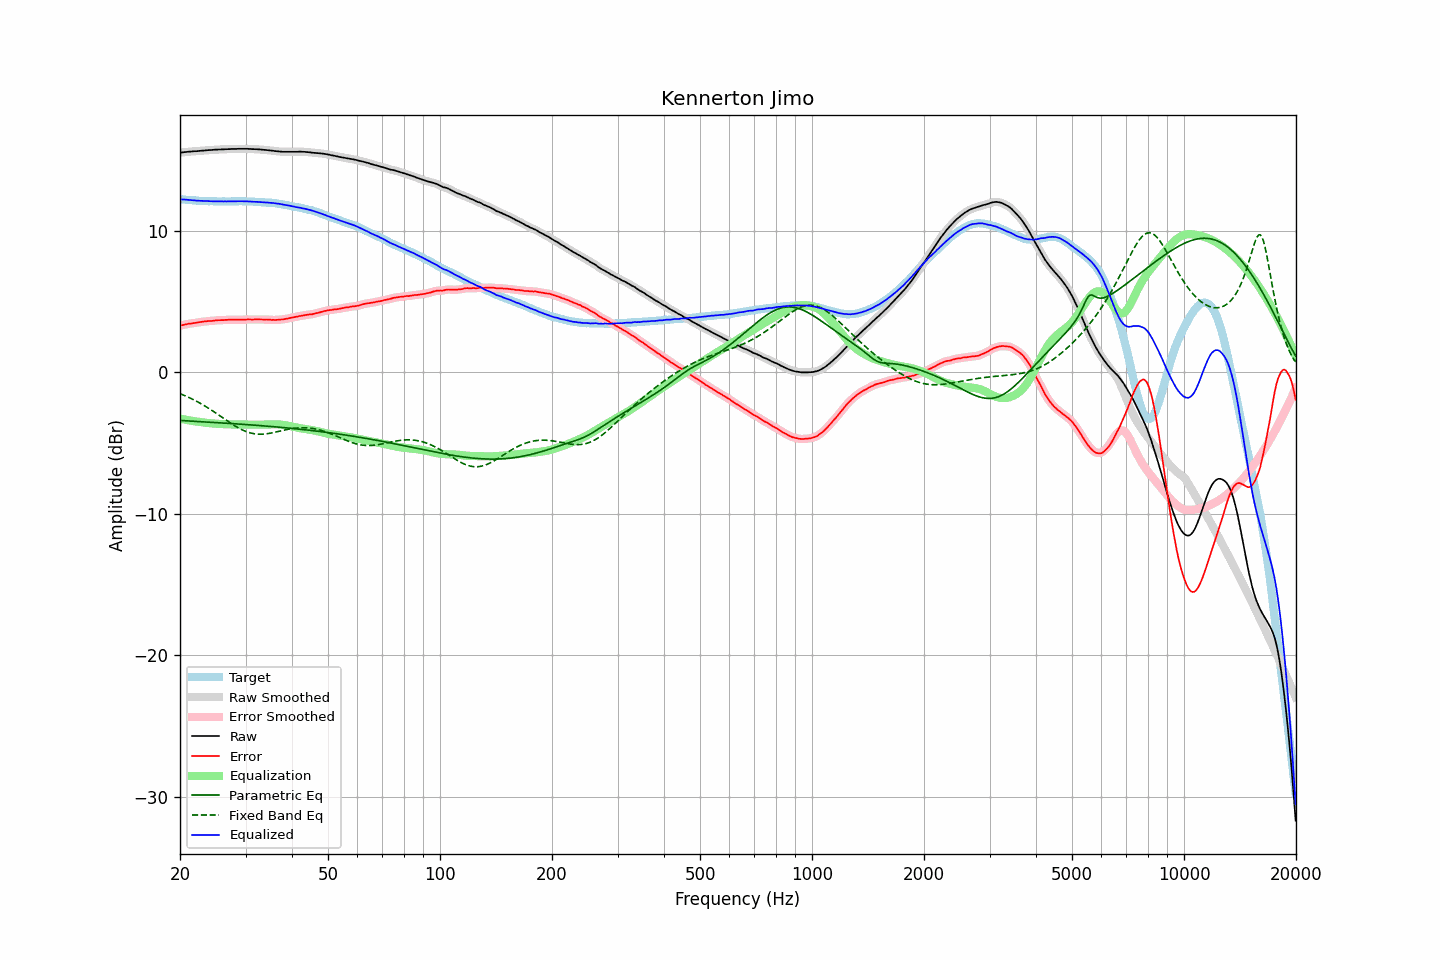

Source data for this figure (header and first rows):
frequency, raw, error, smoothed, error_smoothed, equalization, parametric_eq, fixed_band_eq, equalized_raw, equalized_smoothed, target
20.00, 15.51, 3.29, 15.51, 3.28, -3.29, -3.42, -1.53, 12.22, 12.22, 12.22
20.20, 15.52, 3.31, 15.52, 3.31, -3.31, -3.42, -1.57, 12.21, 12.21, 12.21
20.40, 15.53, 3.33, 15.53, 3.33, -3.33, -3.43, -1.62, 12.19, 12.20, 12.20
20.61, 15.55, 3.36, 15.55, 3.36, -3.36, -3.44, -1.67, 12.19, 12.19, 12.19
20.81, 15.56, 3.39, 15.56, 3.39, -3.38, -3.44, -1.71, 12.18, 12.18, 12.17
21.02, 15.57, 3.41, 15.57, 3.41, -3.40, -3.45, -1.77, 12.17, 12.17, 12.16
21.23, 15.58, 3.43, 15.58, 3.42, -3.42, -3.46, -1.82, 12.16, 12.16, 12.15
21.44, 15.59, 3.43, 15.59, 3.44, -3.44, -3.46, -1.87, 12.15, 12.15, 12.16
21.66, 15.60, 3.46, 15.60, 3.45, -3.46, -3.47, -1.93, 12.14, 12.14, 12.14
21.87, 15.61, 3.47, 15.61, 3.47, -3.47, -3.48, -1.99, 12.14, 12.13, 12.14
22.09, 15.61, 3.49, 15.61, 3.49, -3.49, -3.48, -2.04, 12.12, 12.12, 12.12
22.31, 15.62, 3.51, 15.62, 3.51, -3.51, -3.49, -2.11, 12.11, 12.11, 12.11
22.54, 15.63, 3.53, 15.63, 3.52, -3.52, -3.50, -2.17, 12.10, 12.10, 12.10
22.76, 15.64, 3.54, 15.64, 3.54, -3.54, -3.50, -2.23, 12.10, 12.10, 12.10
22.99, 15.65, 3.56, 15.65, 3.56, -3.56, -3.51, -2.30, 12.09, 12.09, 12.09
23.22, 15.66, 3.58, 15.66, 3.57, -3.57, -3.52, -2.36, 12.09, 12.09, 12.08
23.45, 15.67, 3.58, 15.67, 3.59, -3.58, -3.52, -2.43, 12.09, 12.09, 12.09
23.69, 15.68, 3.60, 15.68, 3.60, -3.59, -3.53, -2.50, 12.08, 12.08, 12.08
23.92, 15.69, 3.62, 15.69, 3.60, -3.61, -3.54, -2.57, 12.08, 12.08, 12.07
24.16, 15.69, 3.61, 15.69, 3.61, -3.62, -3.55, -2.65, 12.07, 12.07, 12.08
24.40, 15.70, 3.62, 15.70, 3.62, -3.63, -3.55, -2.72, 12.07, 12.07, 12.08
24.65, 15.71, 3.64, 15.71, 3.63, -3.64, -3.56, -2.80, 12.07, 12.07, 12.07
24.89, 15.72, 3.65, 15.72, 3.65, -3.65, -3.57, -2.87, 12.07, 12.07, 12.07
25.14, 15.72, 3.66, 15.72, 3.66, -3.65, -3.57, -2.95, 12.07, 12.07, 12.06
25.39, 15.73, 3.67, 15.73, 3.67, -3.66, -3.58, -3.03, 12.07, 12.07, 12.06
25.65, 15.73, 3.67, 15.73, 3.67, -3.67, -3.59, -3.11, 12.06, 12.06, 12.06
25.91, 15.74, 3.68, 15.74, 3.67, -3.67, -3.59, -3.18, 12.06, 12.06, 12.06
26.16, 15.74, 3.67, 15.74, 3.68, -3.68, -3.60, -3.26, 12.06, 12.06, 12.07
26.43, 15.75, 3.69, 15.75, 3.68, -3.69, -3.61, -3.34, 12.06, 12.06, 12.06
26.69, 15.75, 3.69, 15.75, 3.69, -3.69, -3.62, -3.42, 12.06, 12.06, 12.06
26.96, 15.76, 3.70, 15.76, 3.70, -3.69, -3.62, -3.50, 12.06, 12.06, 12.06
27.23, 15.76, 3.70, 15.76, 3.70, -3.70, -3.63, -3.57, 12.06, 12.06, 12.06
27.50, 15.77, 3.71, 15.77, 3.70, -3.70, -3.64, -3.65, 12.07, 12.07, 12.06
27.77, 15.77, 3.70, 15.77, 3.70, -3.70, -3.65, -3.72, 12.07, 12.07, 12.07
28.05, 15.77, 3.71, 15.77, 3.70, -3.70, -3.65, -3.79, 12.07, 12.07, 12.06
28.33, 15.77, 3.70, 15.77, 3.70, -3.70, -3.66, -3.86, 12.07, 12.07, 12.07
28.62, 15.78, 3.71, 15.78, 3.70, -3.70, -3.67, -3.92, 12.08, 12.07, 12.07
28.90, 15.78, 3.70, 15.78, 3.70, -3.70, -3.68, -3.99, 12.08, 12.07, 12.08
29.19, 15.78, 3.70, 15.78, 3.70, -3.70, -3.68, -4.05, 12.07, 12.07, 12.08
29.48, 15.78, 3.71, 15.78, 3.70, -3.71, -3.69, -4.10, 12.07, 12.07, 12.07
29.78, 15.78, 3.71, 15.78, 3.71, -3.71, -3.70, -4.15, 12.07, 12.07, 12.07
30.08, 15.78, 3.71, 15.78, 3.71, -3.71, -3.71, -4.20, 12.07, 12.07, 12.07
30.38, 15.78, 3.73, 15.78, 3.72, -3.71, -3.72, -4.24, 12.07, 12.06, 12.05
30.68, 15.77, 3.72, 15.77, 3.72, -3.72, -3.72, -4.27, 12.05, 12.06, 12.05
30.99, 15.77, 3.72, 15.77, 3.72, -3.72, -3.73, -4.31, 12.05, 12.05, 12.05
31.30, 15.76, 3.71, 15.76, 3.71, -3.72, -3.74, -4.33, 12.04, 12.04, 12.05
31.61, 15.76, 3.72, 15.76, 3.72, -3.72, -3.75, -4.35, 12.04, 12.04, 12.04
31.93, 15.75, 3.73, 15.75, 3.72, -3.72, -3.76, -4.37, 12.03, 12.03, 12.02
32.24, 15.75, 3.72, 15.75, 3.72, -3.72, -3.77, -4.38, 12.03, 12.03, 12.03
32.57, 15.74, 3.73, 15.74, 3.72, -3.72, -3.77, -4.39, 12.02, 12.02, 12.01
32.89, 15.73, 3.72, 15.73, 3.72, -3.72, -3.78, -4.39, 12.01, 12.01, 12.01
33.22, 15.72, 3.72, 15.72, 3.71, -3.72, -3.79, -4.39, 12.00, 12.00, 12.00
33.55, 15.71, 3.71, 15.71, 3.71, -3.72, -3.80, -4.38, 11.99, 11.99, 12.00
33.89, 15.70, 3.71, 15.70, 3.71, -3.71, -3.81, -4.37, 11.99, 11.99, 11.99
34.23, 15.69, 3.72, 15.69, 3.71, -3.71, -3.82, -4.36, 11.98, 11.98, 11.97
34.57, 15.68, 3.71, 15.68, 3.71, -3.70, -3.83, -4.34, 11.98, 11.97, 11.97
34.92, 15.66, 3.71, 15.66, 3.70, -3.70, -3.84, -4.32, 11.96, 11.97, 11.95
35.27, 15.65, 3.68, 15.65, 3.69, -3.69, -3.85, -4.30, 11.96, 11.96, 11.97
35.62, 15.64, 3.70, 15.63, 3.68, -3.69, -3.86, -4.28, 11.95, 11.94, 11.94
35.97, 15.62, 3.68, 15.62, 3.68, -3.69, -3.87, -4.25, 11.93, 11.93, 11.94
... 635 more rows
